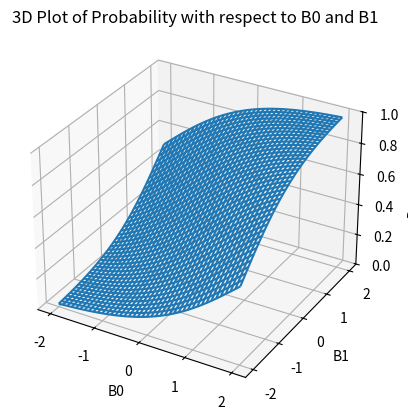

This figure's Python source:
# -*- coding: utf-8 -*-
"""
Created on Mon Nov 11 14:05:39 2019

[redacted]
"""



import numpy as np
import matplotlib.pyplot as plt
from mpl_toolkits.mplot3d import Axes3D


## Sigmoid Function
def sigmoid_func(X):
    sigmoid = 1/(1+np.exp(-X))
    return sigmoid


b0 = np.arange(-2.0, 2.1, 0.1)
b1 = np.arange(-2.0, 2.1, 0.1)
x = 1
pb = np.zeros((41,41))

B0, B1 = np.meshgrid(b0, b1)


for i in range(len(b0)):
    for j in range(len(b0)):
        pb[i][j] = sigmoid_func(B0[i][j] + B1[i][j]*x)
    
fig = plt.figure()

ax = plt.axes(projection='3d')
ax.plot_wireframe(B0, B1, pb)

ax.set_xlabel('B0')
ax.set_ylabel('B1')
ax.set_zlabel('Probability')
ax.set_title('3D Plot of Probability with respect to B0 and B1')